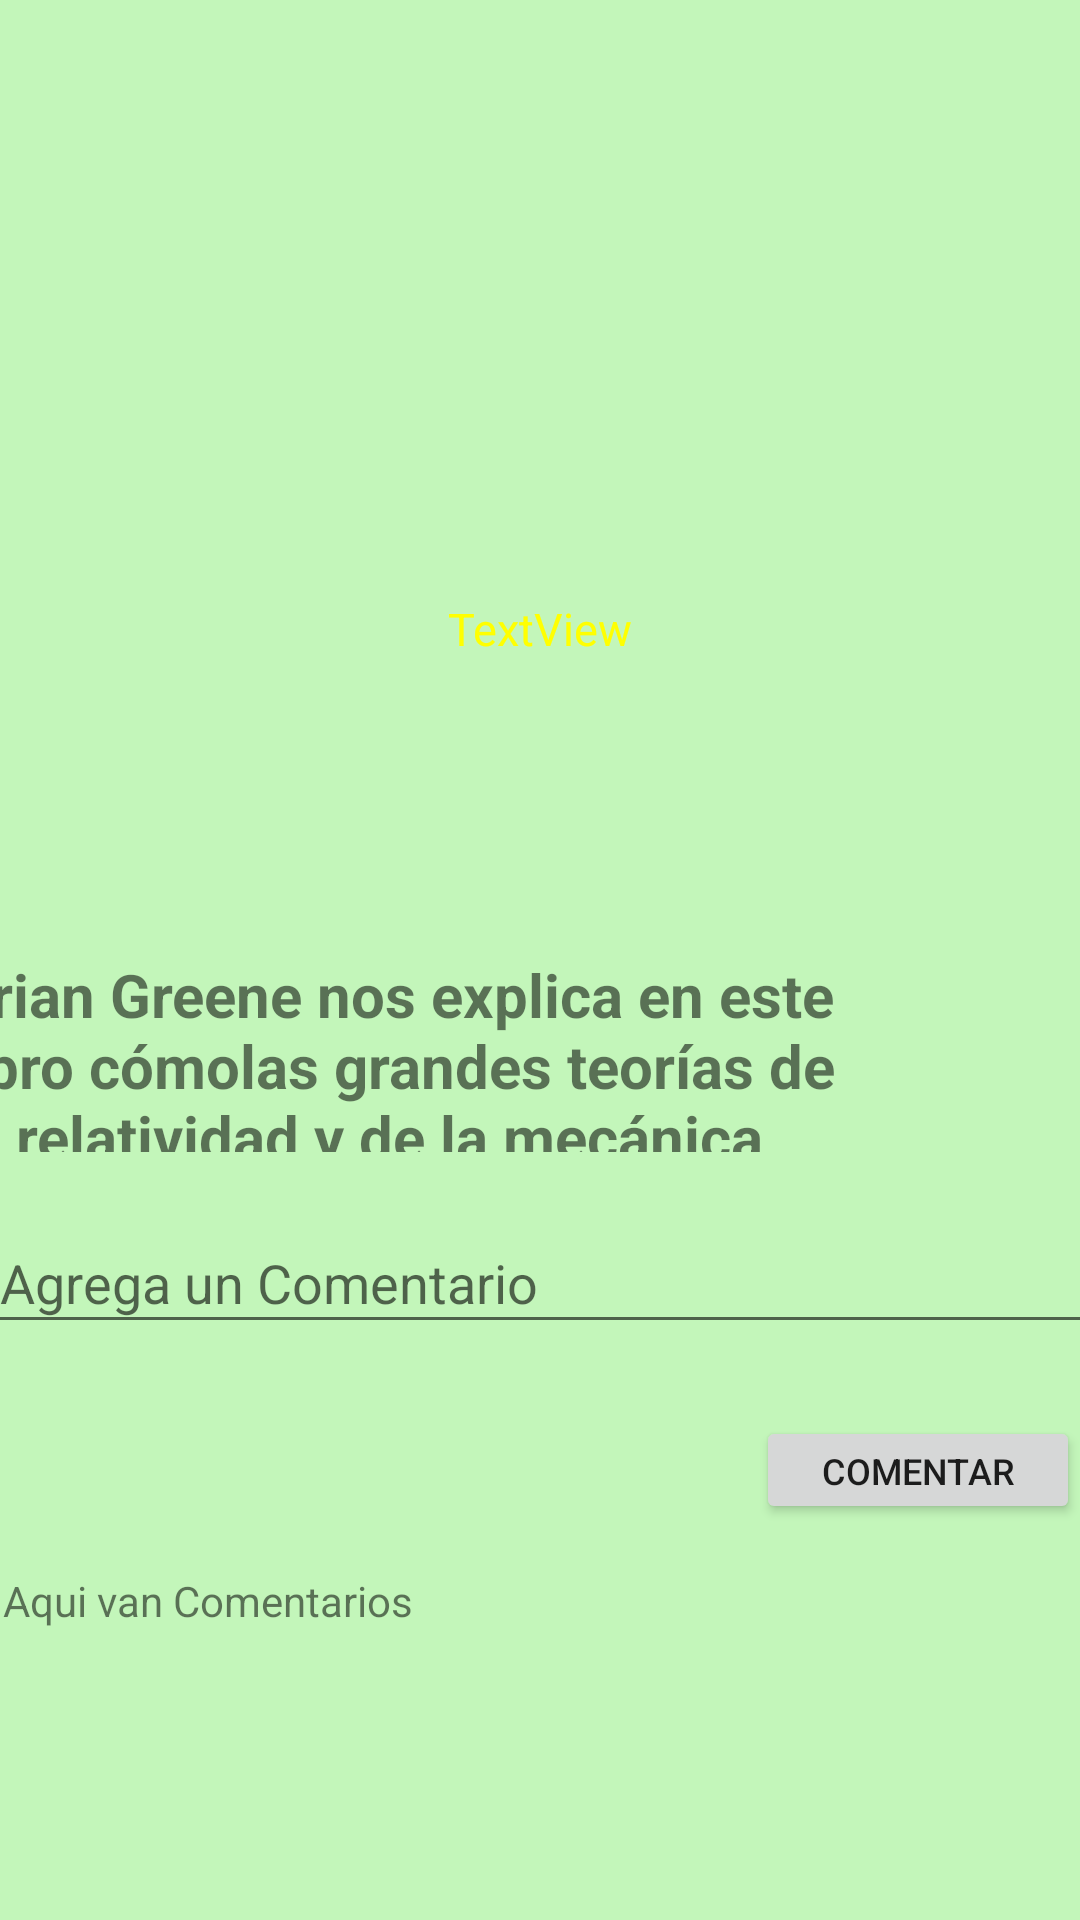

The Android layout XML behind this screen, and the referenced resources:
<!-- AndroidManifest.xml: application theme Theme.ProyectoXMod4 -->
<!-- res/layout/activity_detalle1.xml -->
<?xml version="1.0" encoding="utf-8"?>
<androidx.constraintlayout.widget.ConstraintLayout xmlns:android="http://schemas.android.com/apk/res/android"
    xmlns:app="http://schemas.android.com/apk/res-auto"
    xmlns:tools="http://schemas.android.com/tools"
    android:layout_width="match_parent"
    android:layout_height="match_parent"
    android:background="#C3F6BA"
    tools:context=".Detalle1">

    <ImageView
        android:id="@+id/image1"
        android:layout_width="383dp"
        android:layout_height="266dp"
        android:layout_marginTop="28dp"
        app:layout_constraintEnd_toEndOf="parent"
        app:layout_constraintStart_toStartOf="parent"
        app:layout_constraintTop_toTopOf="parent"
        tools:srcCompat="@drawable/portada_el_universo_elegante_brian_greene" />

    <TextView
        android:id="@+id/tv1"
        android:layout_width="228dp"
        android:layout_height="51dp"
        android:gravity="center"
        android:text="TextView"
        android:textAlignment="center"
        android:textColor="@color/yellow_app"
        android:textSize="15dp"
        app:layout_constraintBottom_toBottomOf="@+id/image1"
        app:layout_constraintEnd_toEndOf="@+id/image1"
        app:layout_constraintHorizontal_bias="0.496"
        app:layout_constraintStart_toStartOf="@+id/image1"
        app:layout_constraintTop_toTopOf="@+id/image1"
        app:layout_constraintVertical_bias="0.725" />


    <TextView
        android:id="@+id/tv_descripcion"
        android:layout_width="340dp"
        android:textSize="20dp"
        android:textStyle="bold"
        android:layout_height="66dp"
        android:layout_marginEnd="36dp"
        android:text="@string/descr1"
        app:layout_constraintBottom_toTopOf="@+id/et_coment"
        app:layout_constraintEnd_toEndOf="parent"
        app:layout_constraintTop_toBottomOf="@+id/image1"
        app:layout_constraintVertical_bias="0.542" />



    <EditText
        android:id="@+id/et_coment"
        android:layout_width="369dp"
        android:layout_height="44dp"
        android:layout_marginBottom="24dp"
        android:ems="10"
        android:hint="@string/hint"
        android:inputType="textPersonName"
        app:layout_constraintBottom_toTopOf="@+id/btn_guardar"
        app:layout_constraintEnd_toEndOf="parent"
        app:layout_constraintStart_toStartOf="parent" />

    <Button
        android:id="@+id/btn_guardar"
        android:layout_width="108dp"
        android:layout_height="36dp"
        android:textSize="12dp"
        android:layout_marginBottom="16dp"
        android:text="Comentar"
        app:layout_constraintBottom_toTopOf="@+id/tv_comentarios"
        app:layout_constraintEnd_toEndOf="parent" />

    <TextView
        android:id="@+id/tv_comentarios"
        android:layout_width="358dp"
        android:layout_height="84dp"
        android:layout_marginBottom="32dp"
        android:text="Aqui van Comentarios"
        app:layout_constraintBottom_toBottomOf="parent"
        app:layout_constraintEnd_toEndOf="parent"
        app:layout_constraintHorizontal_bias="0.49"
        app:layout_constraintStart_toStartOf="parent" />


</androidx.constraintlayout.widget.ConstraintLayout>
<!-- resources referenced by this layout -->
<resources>
  <color name="yellow_app">#FFFF00</color>
  <!-- drawable portada_el_universo_elegante_brian_greene: jpg bitmap (drawable, 31926 bytes) -->
  <string name="descr1">Brian Greene nos explica en este libro cómolas grandes teorías de la relatividad y de la mecánica cuántica nos han conducido al mayor problema con que se enfrenta la Física hoy en día: la búsqueda de una ley que unifique a todas las demás, una ley que Einstein persiguió en vano durante treinta años y a la que se le da el nombre de «teoría de supercuerdas». Con maestría, claridad y un profundo conocimiento, Greene nos ofrece en la aportación más brillante que se ha escrito hasta ahora para hacer accesible al gran público este último misterio de la naturaleza</string>
  <string name="hint">Agrega un Comentario</string>
  <style name="Theme.ProyectoXMod4" parent="Theme.MaterialComponents.DayNight.DarkActionBar">
          
          <item name="colorPrimary">@color/purple_500</item>
          <item name="colorPrimaryVariant">@color/purple_700</item>
          <item name="colorOnPrimary">@color/white</item>
          
          <item name="colorSecondary">@color/teal_200</item>
          <item name="colorSecondaryVariant">@color/teal_700</item>
          <item name="colorOnSecondary">@color/black</item>
          
          <item name="android:statusBarColor" tools:targetApi="l">?attr/colorPrimaryVariant</item>
          
      </style>
  <color name="purple_500">#FF6200EE</color>
  <color name="purple_700">#FF3700B3</color>
  <color name="white">#FFFFFFFF</color>
  <color name="teal_200">#FF03DAC5</color>
  <color name="teal_700">#FF018786</color>
  <color name="black">#FF000000</color>
</resources>
